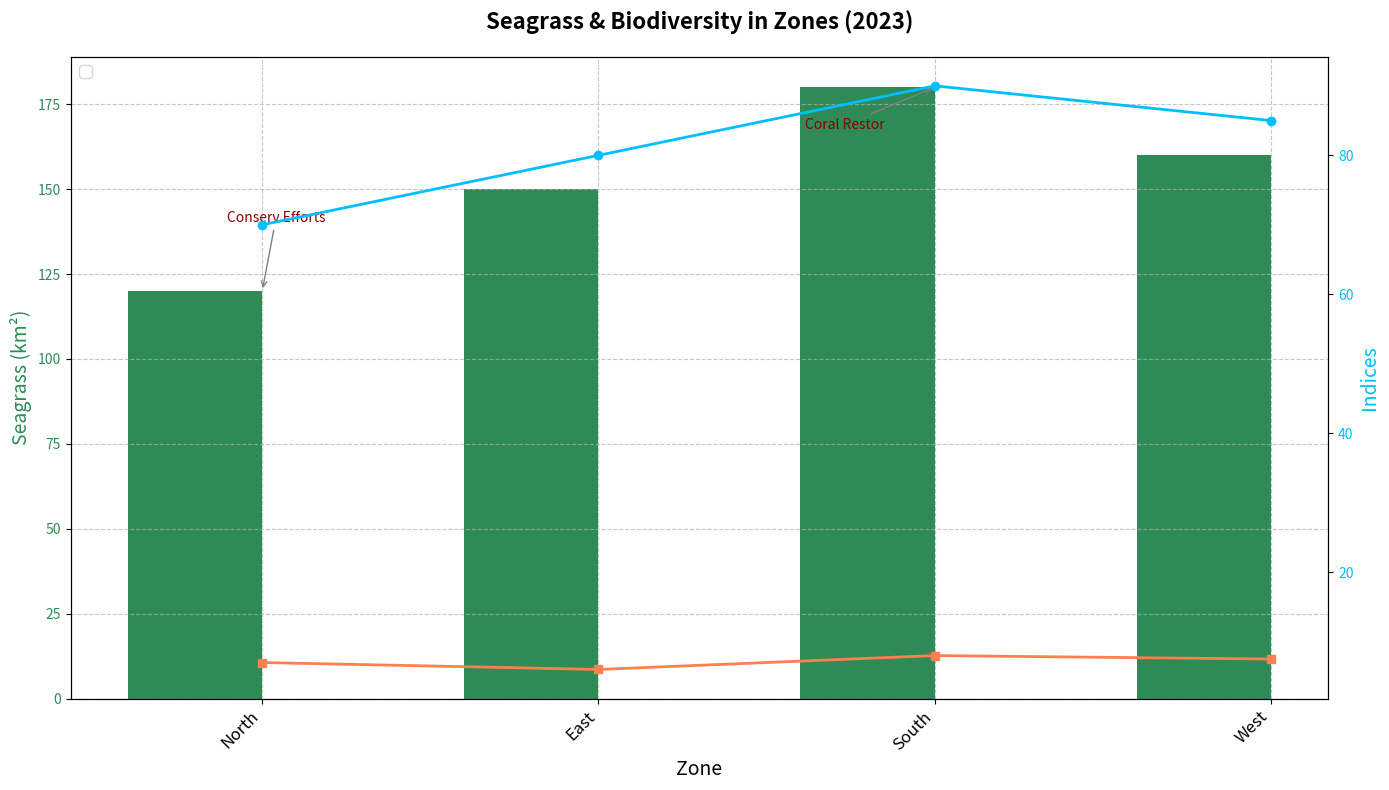

Write Python code to recreate this figure.
import matplotlib.pyplot as plt
import numpy as np

# Zones
zones = ['North', 'East', 'South', 'West']

# Data
seagrass_coverage_km2 = np.array([120, 150, 180, 160])
biodiversity_index = np.array([70, 80, 90, 85])
coral_reef_quality = np.array([7, 6, 8, 7.5])

bar_width = 0.4

fig, ax1 = plt.subplots(figsize=(14, 8))
x_positions = np.arange(len(zones))

# Bar chart for seagrass
bars1 = ax1.bar(x_positions - bar_width/2, seagrass_coverage_km2, bar_width, label='Seagrass (km²)', color='seagreen')

# Secondary y-axis for indices
ax2 = ax1.twinx()
line1 = ax2.plot(x_positions, biodiversity_index, color='deepskyblue', lw=2, marker='o', label='Biodiversity')
line2 = ax2.plot(x_positions, coral_reef_quality, color='coral', lw=2, marker='s', label='Coral Quality')

# Annotations
annotations = {
    'North': ('Conserv Efforts', (10, 50)),
    'South': ('Coral Restor', (-65, -30)),
}

for zone, (text, offset) in annotations.items():
    index = np.where(np.array(zones) == zone)[0][0]
    ax1.annotate(
        text,
        (x_positions[index], seagrass_coverage_km2[index]),
        xytext=offset, textcoords='offset points',
        arrowprops=dict(arrowstyle='->', color='grey'),
        ha='center', fontsize=10, color='darkred'
    )

# Titles and labels
ax1.set_title("Seagrass & Biodiversity in Zones (2023)", fontsize=16, fontweight='bold', pad=20)
ax1.set_xlabel("Zone", fontsize=14)
ax1.set_ylabel("Seagrass (km²)", fontsize=14, color='seagreen')
ax2.set_ylabel("Indices", fontsize=14, color='deepskyblue')

# Legends
bars = bars1.patches
lines = line1 + line2
labels = [bar.get_label() for bar in bars] + [line.get_label() for line in lines]
ax1.legend(lines + [bars1], labels, loc='upper left', fontsize=12)

ax1.set_xticks(x_positions)
ax1.set_xticklabels(zones, rotation=45, ha='right', fontsize=12)

# Styling
ax1.yaxis.set_tick_params(labelcolor='seagreen')
ax2.yaxis.set_tick_params(labelcolor='deepskyblue')

ax1.grid(True, linestyle='--', alpha=0.7)
plt.tight_layout()

plt.show()
